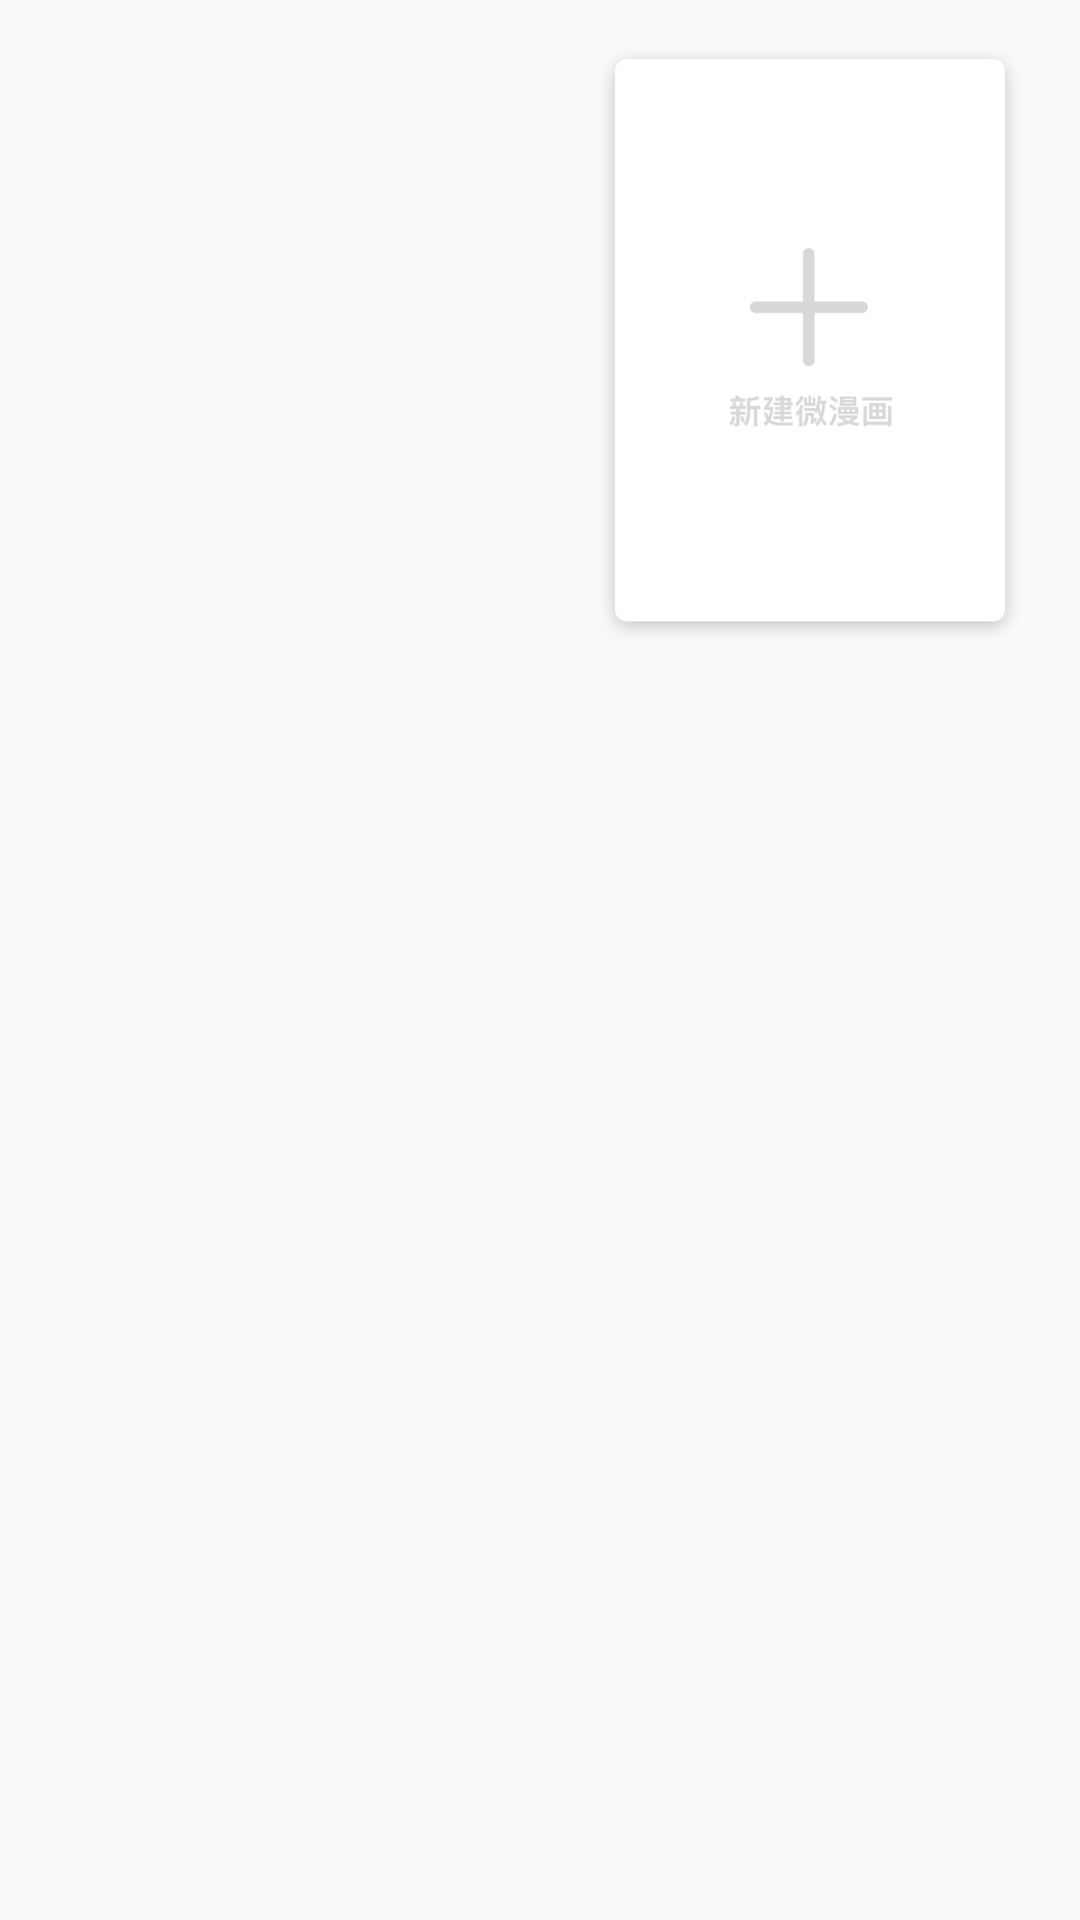

Reconstruct the res/layout file that produces this screen, plus the resources it refers to.
<!-- AndroidManifest.xml: application theme AppTheme -->
<!-- res/layout/me.xml -->
<?xml version="1.0" encoding="utf-8"?>
<RelativeLayout xmlns:android="http://schemas.android.com/apk/res/android"
    android:layout_width="match_parent"
    android:layout_height="match_parent"
    android:orientation="horizontal">
   
    <ImageView
        android:layout_width="150dp"
        android:layout_height="200dp"
        android:src="@drawable/timg1"

        android:layout_margin="15dp"
        android:id="@+id/work"/>
    <ImageView
        android:layout_width="150dp"
        android:layout_height="200dp"
        android:layout_margin="15dp"
       android:layout_alignParentRight="true"
        android:src="@drawable/addnew"
        android:id="@+id/addpicture"
        android:adjustViewBounds="true"/>

</RelativeLayout>
<!-- resources referenced by this layout -->
<resources>
  <!-- drawable addnew: png bitmap (drawable-xhdpi, 25681 bytes) -->
  <style name="AppTheme" parent="Theme.AppCompat.Light.NoActionBar">
          
          <item name="colorPrimary">@color/colorPrimary</item>
          <item name="colorPrimaryDark">@color/colorPrimaryDark</item>
          <item name="colorAccent">@color/colorAccent</item>
      </style>
  <color name="colorPrimary">#3F51B5</color>
  <color name="colorPrimaryDark">#303F9F</color>
  <color name="colorAccent">#FF4081</color>
</resources>
